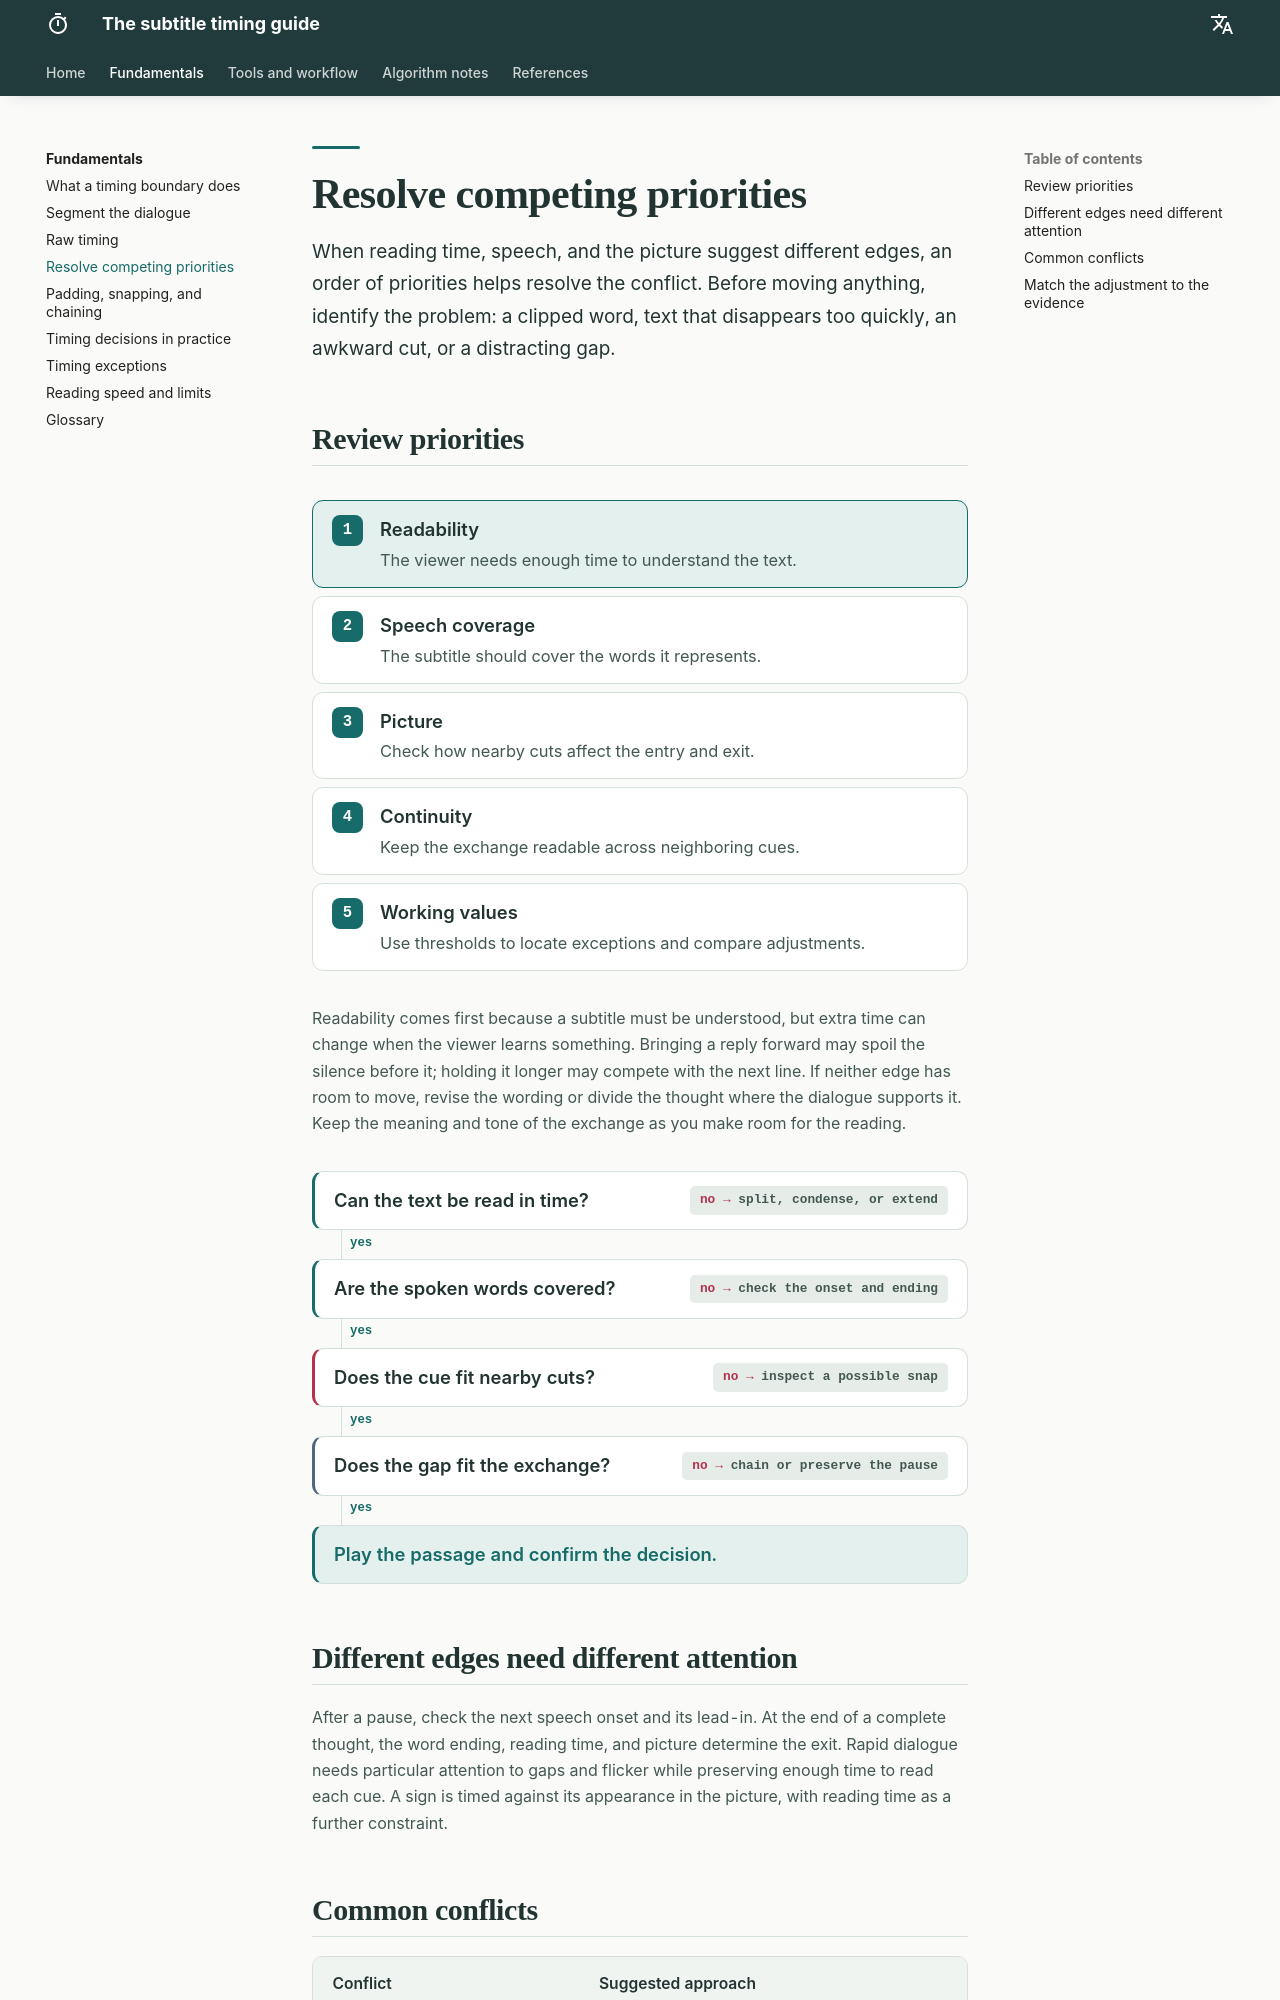

repository: Kiterowx/Arquitectura-del-Timing · page: fundamentos/filosofia/index.html · generator: mkdocs

# Resolve competing priorities

When reading time, speech, and the picture suggest different edges, an order of priorities helps resolve the conflict. Before moving anything, identify the problem: a clipped word, text that disappears too quickly, an awkward cut, or a distracting gap.

## Review priorities {#review-priorities}

<div class="tg-ladder">
<div class="step"><span class="n">1</span><span class="t"><b>Readability</b><span>The viewer needs enough time to understand the text.</span></span></div>
<div class="step"><span class="n">2</span><span class="t"><b>Speech coverage</b><span>The subtitle should cover the words it represents.</span></span></div>
<div class="step"><span class="n">3</span><span class="t"><b>Picture</b><span>Check how nearby cuts affect the entry and exit.</span></span></div>
<div class="step"><span class="n">4</span><span class="t"><b>Continuity</b><span>Keep the exchange readable across neighboring cues.</span></span></div>
<div class="step"><span class="n">5</span><span class="t"><b>Working values</b><span>Use thresholds to locate exceptions and compare adjustments.</span></span></div>
</div>

Readability comes first because a subtitle must be understood, but extra time can change when the viewer learns something. Bringing a reply forward may spoil the silence before it; holding it longer may compete with the next line. If neither edge has room to move, revise the wording or divide the thought where the dialogue supports it. Keep the meaning and tone of the exchange as you make room for the reading.

<div class="tg-flow">
<div class="q p-lectura"><span class="ask">Can the text be read in time?</span><span class="fix">split, condense, or extend</span></div>
<div class="q p-voz"><span class="ask">Are the spoken words covered?</span><span class="fix">check the onset and ending</span></div>
<div class="q p-escena"><span class="ask">Does the cue fit nearby cuts?</span><span class="fix">inspect a possible snap</span></div>
<div class="q p-continuidad"><span class="ask">Does the gap fit the exchange?</span><span class="fix">chain or preserve the pause</span></div>
<div class="q done"><span class="ask">Play the passage and confirm the decision.</span></div>
</div>

## Different edges need different attention

After a pause, check the next speech onset and its lead-in. At the end of a complete thought, the word ending, reading time, and picture determine the exit. Rapid dialogue needs particular attention to gaps and flicker while preserving enough time to read each cue. A sign is timed against its appearance in the picture, with reading time as a further constraint.
